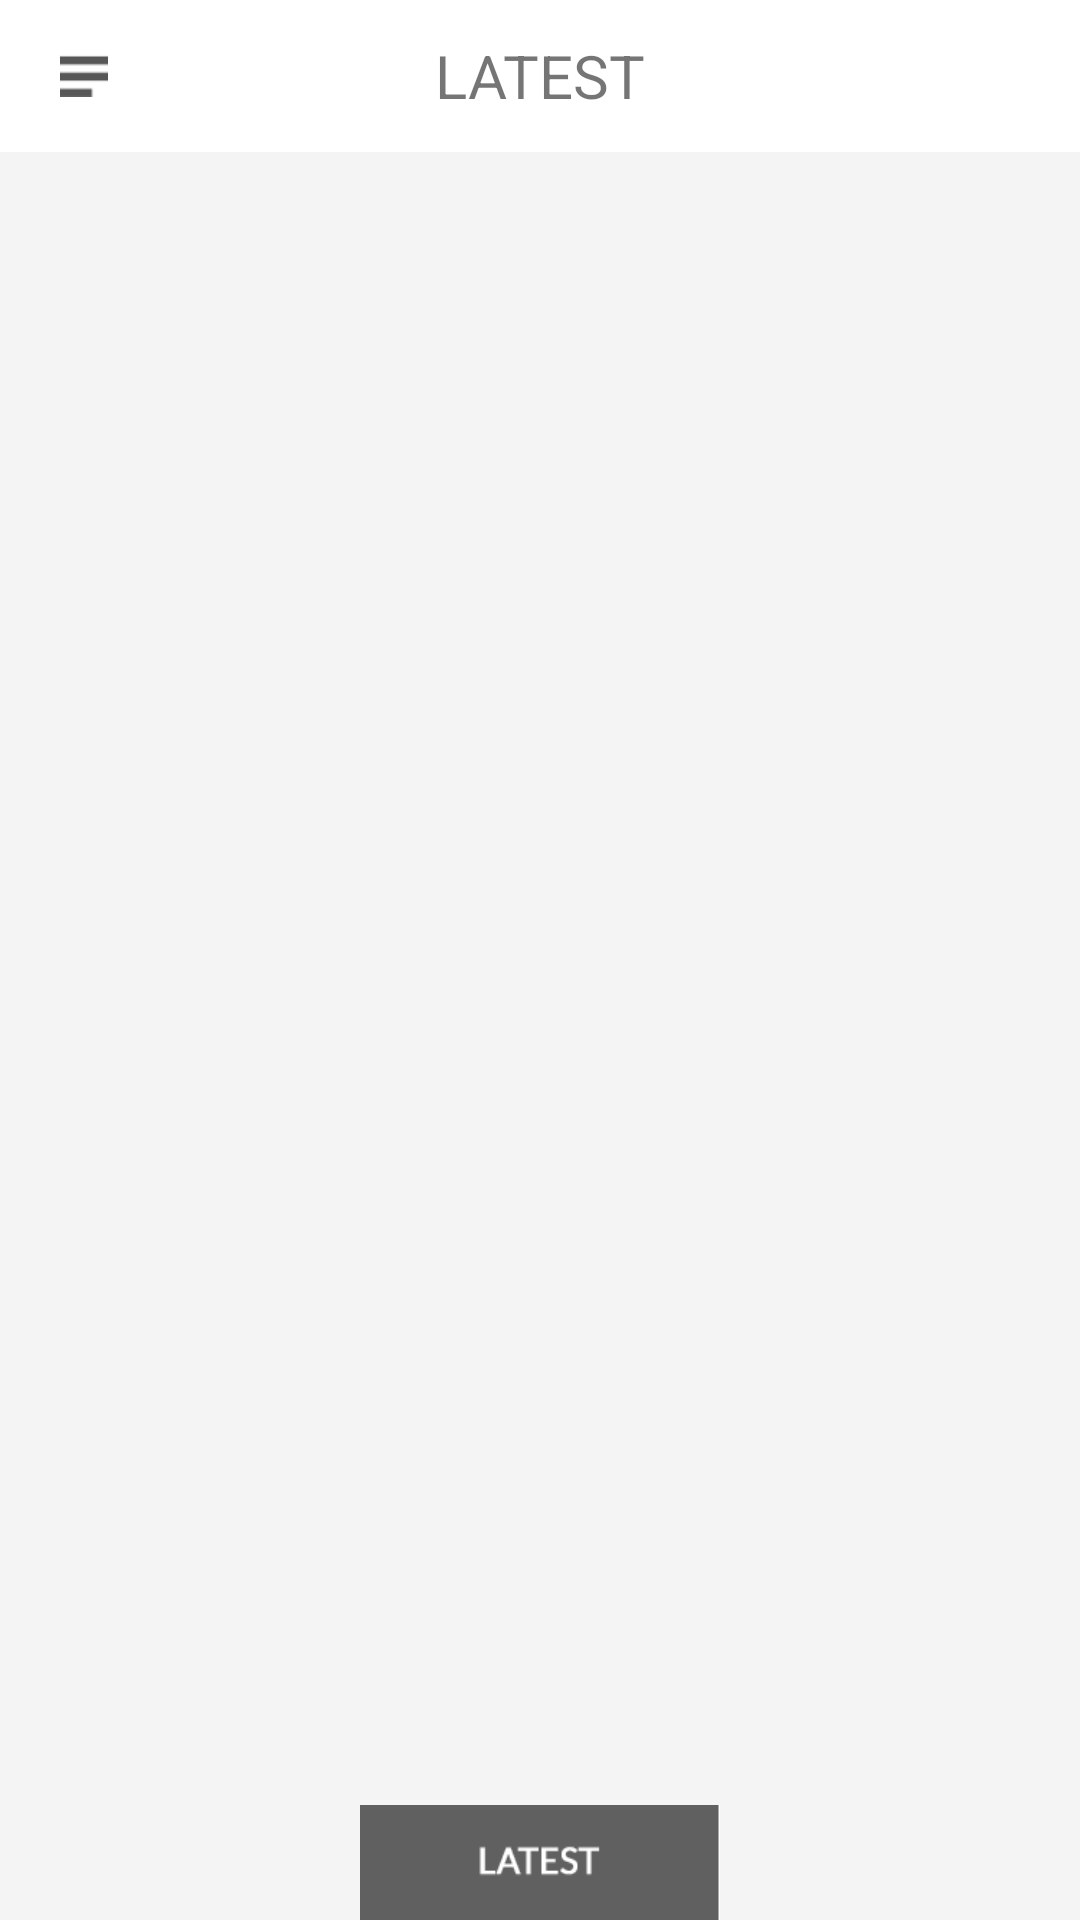

Write the Android layout XML for this screen, with the resource values it uses.
<!-- AndroidManifest.xml: application theme AppTheme -->
<!-- res/layout/fragment_latest.xml -->
<LinearLayout xmlns:android="http://schemas.android.com/apk/res/android"
    xmlns:tools="http://schemas.android.com/tools" android:layout_width="match_parent"
    android:layout_height="match_parent"
    tools:context="com.EA.Scenario.etiquette.fragments.LatestFragment"
    android:orientation="vertical"
    android:weightSum="10"
    android:background="@drawable/bg">

    <FrameLayout

        android:layout_width="match_parent"
        android:layout_height="0dp"
        android:layout_weight="0.8"
        android:background="@drawable/menu_bg">

        <ImageView
            android:layout_width="wrap_content"
            android:layout_height="wrap_content"
            android:layout_gravity="center_vertical"
            android:layout_marginLeft="15dp"
            android:src="@drawable/menu"
            android:id="@+id/drawMenu"
            android:padding="5dp"/>

        <TextView
            android:layout_width="wrap_content"
            android:layout_height="wrap_content"
            android:textSize="20sp"
            android:layout_gravity="center"
            android:text="@string/latest_text" />

    </FrameLayout>

    <ListView
        android:layout_width="match_parent"
        android:layout_height="0dp"
        android:layout_weight="8.6"
        android:layout_marginTop="5dp"
        android:id="@+id/latestList"
        android:layout_marginLeft="5dp"
        android:dividerHeight="5dp"
        android:background="#00000000"
        android:scrollbarStyle="outsideInset"
        android:smoothScrollbar="true"
        android:scrollingCache="false"
        android:animationCache="false"/>

    <LinearLayout
        android:orientation="horizontal"
        android:layout_width="match_parent"
        android:layout_height="0dp"
        android:layout_weight="0.6">

        <ImageButton
            android:layout_width="0dp"
            android:layout_height="wrap_content"
            android:id="@+id/popularButton_latest"
            android:layout_gravity="bottom"
            android:background="@drawable/popular"
            android:layout_weight="1"/>

        <ImageButton
            android:layout_width="0dp"
            android:layout_height="wrap_content"
            android:id="@+id/latestButton_latest"
            android:layout_gravity="bottom"
            android:background="@drawable/latest_selected"
            android:layout_weight="1"/>

        <ImageButton
            android:layout_width="0dp"
            android:layout_height="wrap_content"
            android:id="@+id/categoryButton_latest"
            android:layout_gravity="bottom"
            android:background="@drawable/category"
            android:layout_weight="1"/>
    </LinearLayout>


</LinearLayout>
<!-- resources referenced by this layout -->
<resources>
  <!-- drawable bg: png bitmap (drawable-hdpi, 1767 bytes) -->
  <!-- drawable latest_selected: png bitmap (drawable-hdpi, 527 bytes) -->
  <!-- drawable menu: png bitmap (drawable-hdpi, 965 bytes) -->
  <!-- drawable menu_bg: png bitmap (drawable-hdpi, 1000 bytes) -->
  <string name="latest_text">LATEST</string>
  <style name="AppTheme" parent="Theme.AppCompat.Light.DarkActionBar">
          
      </style>
</resources>
